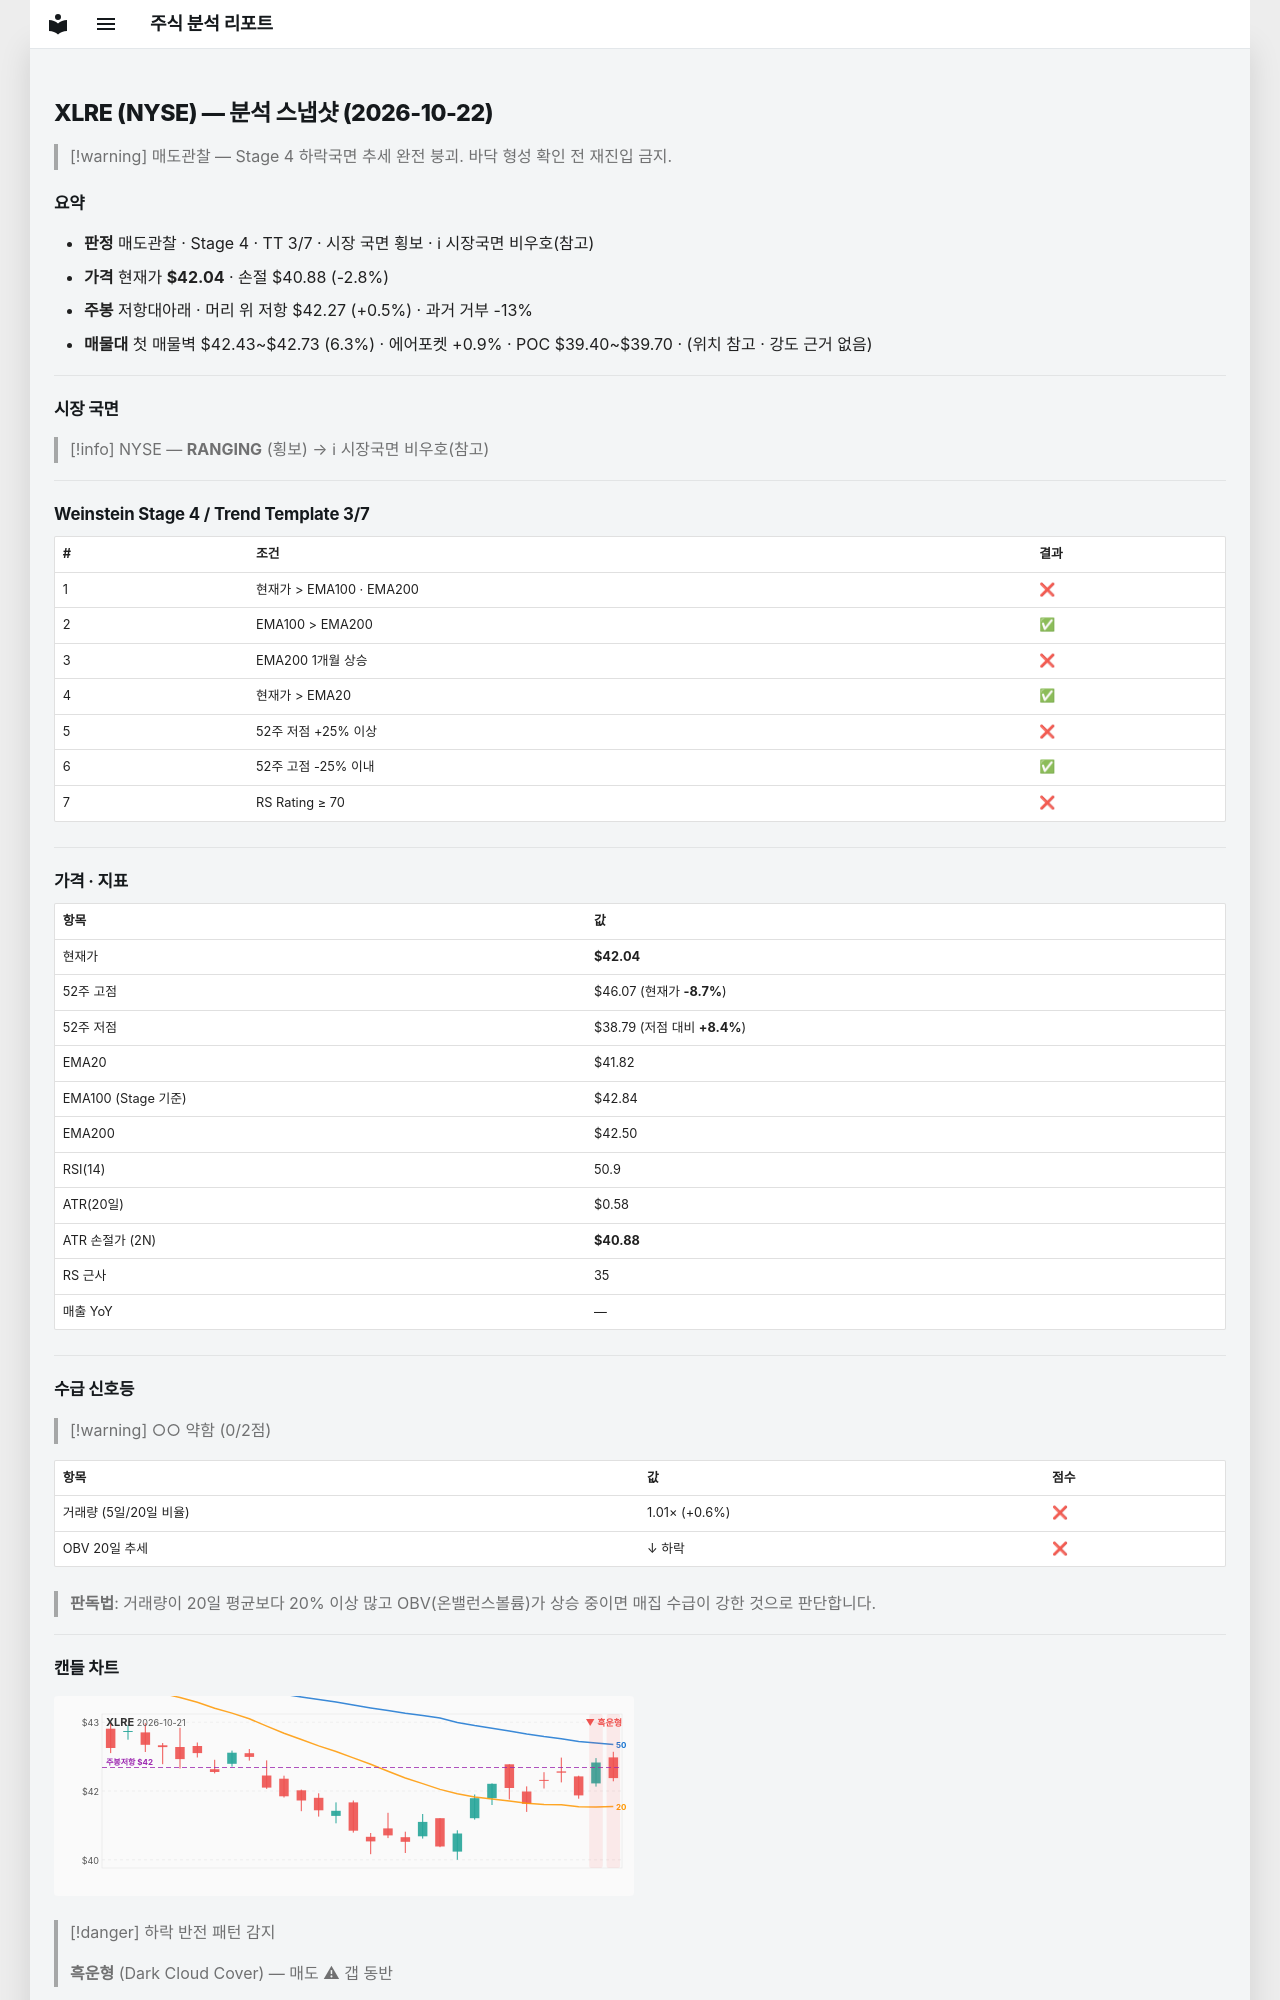

repository: soloandco/stock-reports · page: snapshots/XLRE-2026-10-22/index.html · generator: mkdocs

---
type: analysis-snapshot
title: XLRE 분석 스냅샷
ticker: XLRE
market: NYSE
created: 2026-10-22
updated: 2026-10-22
bar-date: 2026-10-21
verdict: 매도관찰
real-rr: 0.20
sma50-gap-pct: 0.5
weekly-position: 저항대아래
weekly-overhead-price: 42.27
weekly-overhead-pct: 0.5
stage: 4
trend-template-score: 3
tt-max: 7
ma-set: ema-20-100-200
price: 42.04499816894531
stop-price: 40.884751203591755
market-regime: RANGING
supply-demand-score: 0/2
supply-demand-label: 약함
status: tracking
tags:
  - stock-agent
  - watchlist
  - XLRE
  - analysis
related:
  - "[[analysis-template]]"
---

# XLRE (NYSE) — 분석 스냅샷 (2026-10-22)

> [!warning] 매도관찰 — Stage 4 하락국면
> 추세 완전 붕괴. 바닥 형성 확인 전 재진입 금지.

## 요약

- **판정** 매도관찰 · Stage 4 · TT 3/7 · 시장 국면 횡보 · ℹ 시장국면 비우호(참고)
- **가격** 현재가 **$42.04** · 손절 $40.88 (-2.8%)
- **주봉** 저항대아래 · 머리 위 저항 $42.27 (+0.5%) · 과거 거부 -13%
- **매물대** 첫 매물벽 $42.43~$42.73 (6.3%) · 에어포켓 +0.9% · POC $39.40~$39.70 · (위치 참고 · 강도 근거 없음)

---

## 시장 국면

> [!info] NYSE — **RANGING** (횡보) → ℹ 시장국면 비우호(참고)

---

## Weinstein Stage 4 / Trend Template 3/7

| # | 조건 | 결과 |
|---|------|------|
| 1 | 현재가 > EMA100 · EMA200 | ❌ |
| 2 | EMA100 > EMA200 | ✅ |
| 3 | EMA200 1개월 상승 | ❌ |
| 4 | 현재가 > EMA20 | ✅ |
| 5 | 52주 저점 +25% 이상 | ❌ |
| 6 | 52주 고점 -25% 이내 | ✅ |
| 7 | RS Rating ≥ 70 | ❌ |

---

## 가격 · 지표

| 항목 | 값 |
|------|---|
| 현재가 | **$42.04** |
| 52주 고점 | $46.07 (현재가 **-8.7%**) |
| 52주 저점 | $38.79 (저점 대비 **+8.4%**) |
| EMA20 | $41.82 |
| EMA100 (Stage 기준) | $42.84 |
| EMA200 | $42.50 |
| RSI(14) | 50.9 |
| ATR(20일) | $0.58 |
| ATR 손절가 (2N) | **$40.88** |
| RS 근사 | 35 |
| 매출 YoY | — |

---
## 수급 신호등

> [!warning] ○○ 약함 (0/2점)

| 항목 | 값 | 점수 |
|------|------|------|
| 거래량 (5일/20일 비율) | 1.01× (+0.6%) | ❌ |
| OBV 20일 추세 | ↓ 하락 | ❌ |

> **판독법**: 거래량이 20일 평균보다 20% 이상 많고 OBV(온밸런스볼륨)가 상승 중이면 매집 수급이 강한 것으로 판단합니다.

---
